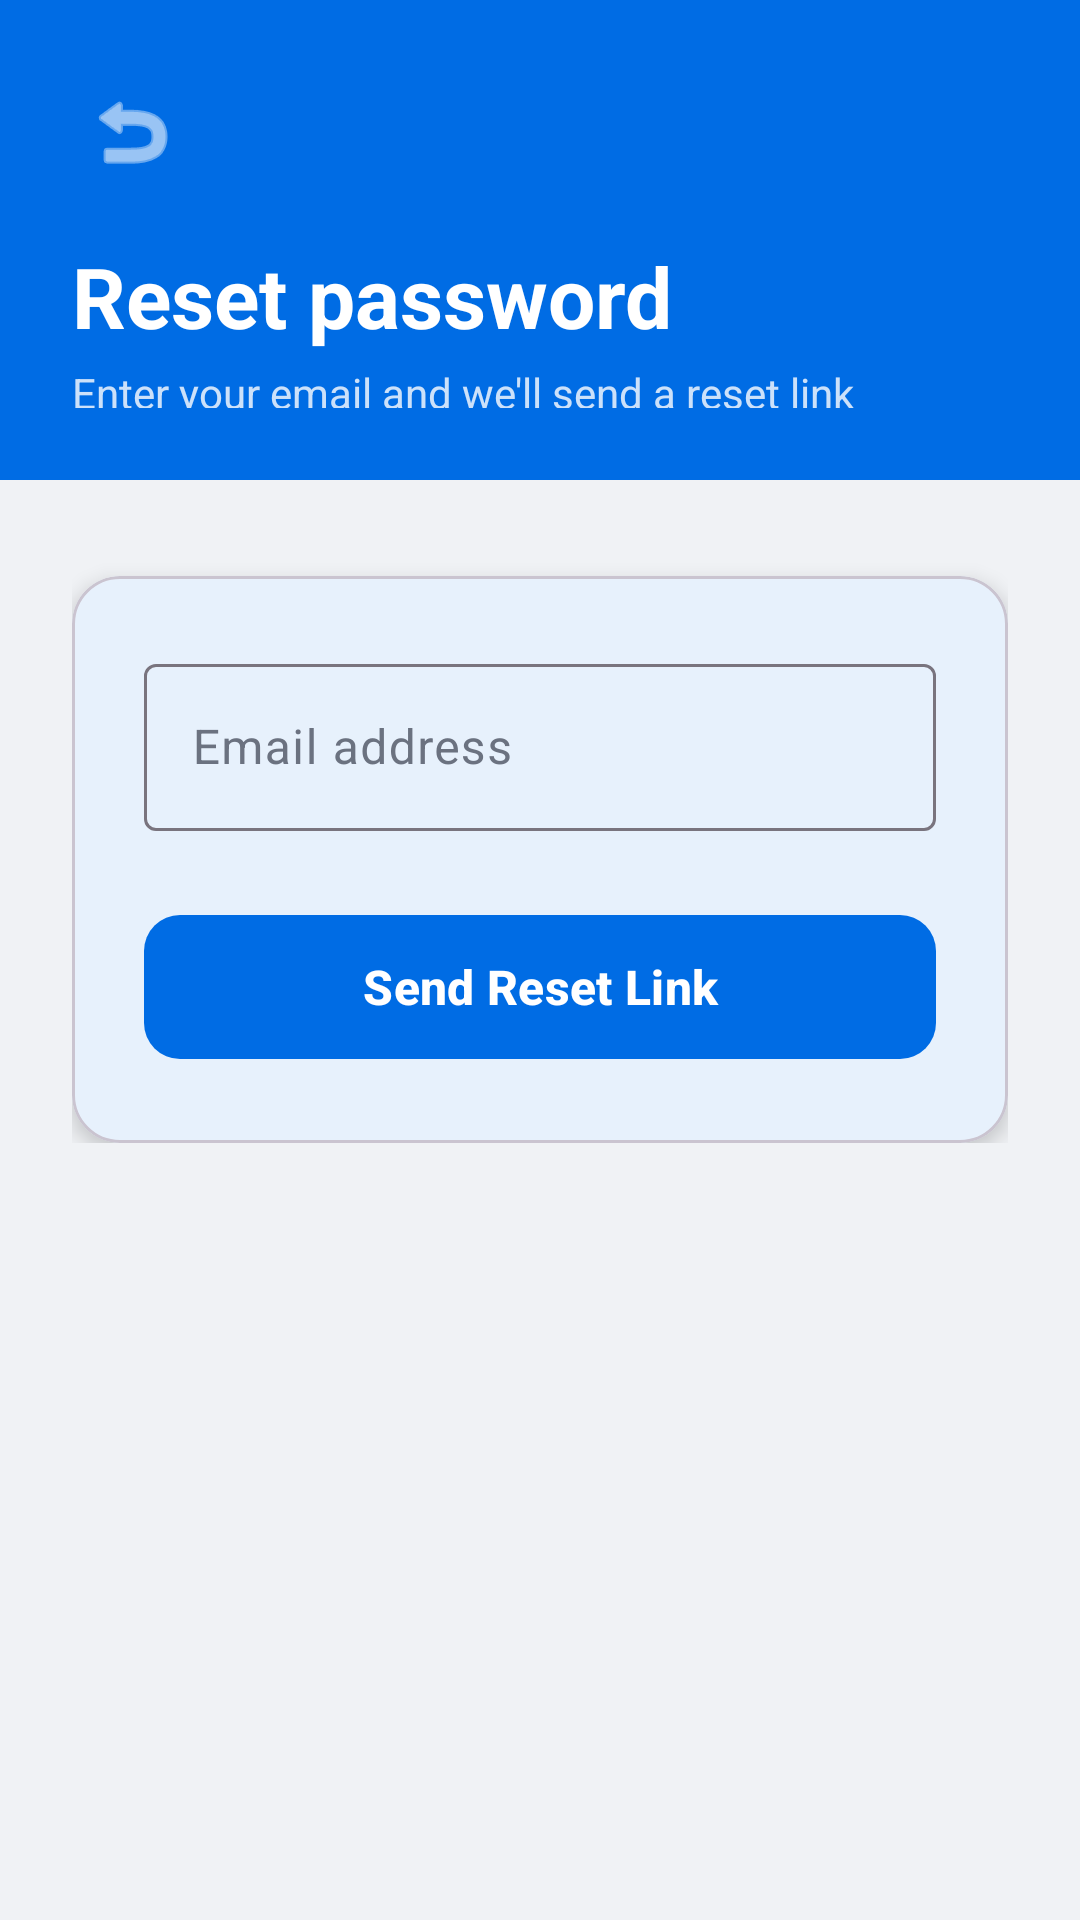

This screen was rendered from an Android layout file. Write that file and the resources it references.
<!-- AndroidManifest.xml: application theme Theme.TripFlights -->
<!-- res/layout/fragment_forgot_password.xml -->
<?xml version="1.0" encoding="utf-8"?>
<LinearLayout xmlns:android="http://schemas.android.com/apk/res/android"
    xmlns:app="http://schemas.android.com/apk/res-auto"
    android:layout_width="match_parent"
    android:layout_height="match_parent"
    android:orientation="vertical"
    android:background="@color/background">

    <LinearLayout
        android:layout_width="match_parent"
        android:layout_height="160dp"
        android:background="@color/brand_primary"
        android:orientation="vertical"
        android:gravity="bottom"
        android:padding="24dp">

        <ImageView
            android:id="@+id/btnBack"
            android:layout_width="wrap_content"
            android:layout_height="wrap_content"
            android:layout_marginBottom="16dp"
            android:src="@android:drawable/ic_menu_revert"
            app:tint="@color/brand_on_primary"
            android:padding="4dp" />

        <TextView
            android:layout_width="wrap_content"
            android:layout_height="wrap_content"
            android:text="@string/forgot_password_title"
            android:textColor="@color/brand_on_primary"
            android:textSize="28sp"
            android:textStyle="bold" />

        <TextView
            android:layout_width="wrap_content"
            android:layout_height="wrap_content"
            android:layout_marginTop="4dp"
            android:text="@string/forgot_password_subtitle"
            android:textColor="#CCFFFFFF"
            android:textSize="14sp" />

    </LinearLayout>

    <LinearLayout
        android:layout_width="match_parent"
        android:layout_height="wrap_content"
        android:orientation="vertical"
        android:padding="24dp">

        <com.google.android.material.card.MaterialCardView
            android:layout_width="match_parent"
            android:layout_height="wrap_content"
            android:layout_marginTop="8dp"
            app:cardCornerRadius="16dp"
            app:cardElevation="4dp"
            app:cardBackgroundColor="@color/surface">

            <LinearLayout
                android:layout_width="match_parent"
                android:layout_height="wrap_content"
                android:orientation="vertical"
                android:padding="24dp">

                <com.google.android.material.textfield.TextInputLayout
                    android:id="@+id/tilEmail"
                    style="@style/Widget.Material3.TextInputLayout.OutlinedBox"
                    android:layout_width="match_parent"
                    android:layout_height="wrap_content"
                    android:hint="@string/hint_email">

                    <com.google.android.material.textfield.TextInputEditText
                        android:id="@+id/etEmail"
                        android:layout_width="match_parent"
                        android:layout_height="wrap_content"
                        android:inputType="textEmailAddress"
                        android:imeOptions="actionDone" />

                </com.google.android.material.textfield.TextInputLayout>

                <com.google.android.material.button.MaterialButton
                    android:id="@+id/btnSendReset"
                    android:layout_width="match_parent"
                    android:layout_height="56dp"
                    android:layout_marginTop="24dp"
                    android:text="@string/btn_send_reset"
                    android:textSize="16sp"
                    android:textStyle="bold"
                    app:backgroundTint="@color/brand_primary"
                    app:cornerRadius="12dp" />

                <ProgressBar
                    android:id="@+id/progressBar"
                    android:layout_width="wrap_content"
                    android:layout_height="wrap_content"
                    android:layout_gravity="center"
                    android:layout_marginTop="8dp"
                    android:visibility="gone" />

            </LinearLayout>

        </com.google.android.material.card.MaterialCardView>

    </LinearLayout>

</LinearLayout>
<!-- resources referenced by this layout -->
<resources>
  <color name="background">#F0F2F5</color>
  <color name="brand_on_primary">#FFFFFF</color>
  <color name="brand_primary">#006CE4</color>
  <color name="surface">#FFFFFF</color>
  <string name="btn_send_reset">Send Reset Link</string>
  <string name="forgot_password_subtitle">Enter your email and we\'ll send a reset link</string>
  <string name="forgot_password_title">Reset password</string>
  <string name="hint_email">Email address</string>
  <style name="Theme.TripFlights" parent="Base.Theme.TripFlights" />
  <style name="Base.Theme.TripFlights" parent="Theme.Material3.Light.NoActionBar">
          <item name="colorPrimary">@color/brand_primary</item>
          <item name="colorPrimaryVariant">@color/brand_primary_dark</item>
          <item name="colorOnPrimary">@color/brand_on_primary</item>
          <item name="colorSecondary">@color/cta_orange</item>
          <item name="colorOnSecondary">@color/brand_on_primary</item>
          <item name="android:colorBackground">@color/background</item>
          <item name="colorSurface">@color/surface</item>
          <item name="colorOnSurface">@color/text_primary</item>
          <item name="colorOnSurfaceVariant">@color/text_secondary</item>
          <item name="colorError">@color/error_color</item>
          <item name="android:statusBarColor" tools:targetApi="21">@color/brand_primary</item>
          <item name="android:navigationBarColor" tools:targetApi="21">@color/surface</item>
          <item name="android:windowLightStatusBar" tools:targetApi="23">false</item>
      </style>
  <color name="brand_primary_dark">#0052B0</color>
  <color name="cta_orange">#FF6B00</color>
  <color name="text_primary">#1A1A1A</color>
  <color name="text_secondary">#6B7280</color>
  <color name="error_color">#EF4444</color>
</resources>
